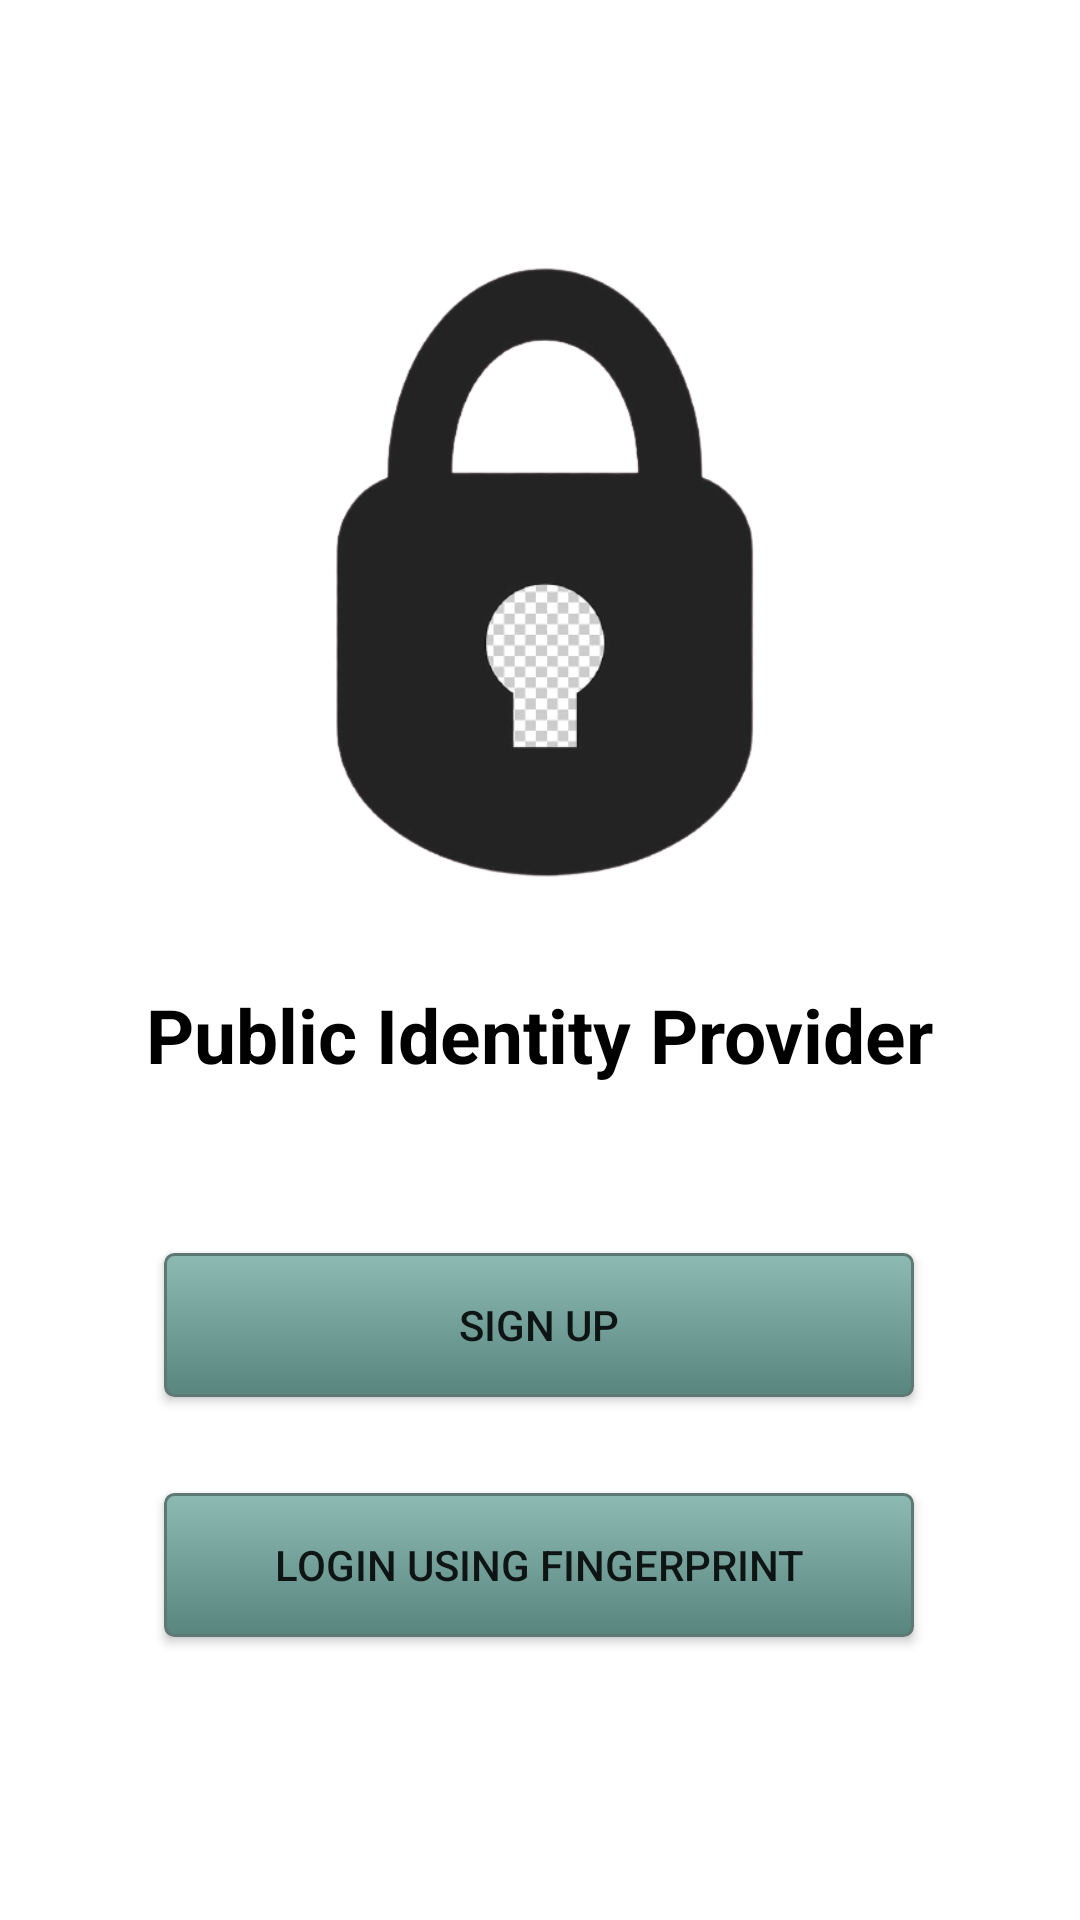

Here is an Android app screen rendered from its layout file. Give the layout XML and the strings, colors and styles it references.
<!-- AndroidManifest.xml: application theme Theme.PublicIdentityProvider -->
<!-- res/layout/activity_main.xml -->
<?xml version="1.0" encoding="utf-8"?>
<androidx.constraintlayout.widget.ConstraintLayout xmlns:android="http://schemas.android.com/apk/res/android"
    xmlns:app="http://schemas.android.com/apk/res-auto"
    xmlns:tools="http://schemas.android.com/tools"
    android:layout_width="match_parent"
    android:layout_height="match_parent"
    tools:context=".MainActivity">

    <ImageView
        android:id="@+id/imageView4"
        android:layout_width="250dp"
        android:layout_height="250dp"
        android:layout_marginTop="70dp"
        android:contentDescription="@string/app_name"
        app:layout_constraintEnd_toEndOf="parent"
        app:layout_constraintHorizontal_bias="0.496"
        app:layout_constraintStart_toStartOf="parent"
        app:layout_constraintTop_toTopOf="parent"
        app:srcCompat="@drawable/logo_idp" />

    <TextView
        android:id="@+id/textTitleApp"
        android:layout_width="wrap_content"
        android:layout_height="wrap_content"
        android:layout_marginTop="8dp"
        android:text="@string/app_name"
        android:textSize="25sp"
        android:textColor="@color/black"
        android:textStyle="bold"
        app:layout_constraintEnd_toEndOf="parent"
        app:layout_constraintStart_toStartOf="parent"
        app:layout_constraintTop_toBottomOf="@+id/imageView4" />

    <Button
        android:id="@+id/buttonSign_up"
        android:layout_width="250dp"
        android:layout_height="wrap_content"
        android:layout_marginTop="56dp"
        android:text="@string/sign_up"
        android:background="@drawable/my_button"
        app:layout_constraintEnd_toEndOf="parent"
        app:layout_constraintHorizontal_bias="0.498"
        app:layout_constraintStart_toStartOf="parent"
        app:layout_constraintTop_toBottomOf="@+id/textTitleApp" />

    <Button
        android:id="@+id/buttonLogin_fingerprint"
        android:layout_width="250dp"
        android:layout_height="wrap_content"
        android:layout_marginTop="32dp"
        android:text="@string/login_fingerprint"
        android:background="@drawable/my_button"
        app:layout_constraintBottom_toBottomOf="parent"
        app:layout_constraintEnd_toEndOf="parent"
        app:layout_constraintHorizontal_bias="0.498"
        app:layout_constraintStart_toStartOf="parent"
        app:layout_constraintTop_toBottomOf="@+id/buttonSign_up"
        app:layout_constraintVertical_bias="0.0" />
</androidx.constraintlayout.widget.ConstraintLayout>
<!-- resources referenced by this layout -->
<resources>
  <color name="black">#FF000000</color>
  <!-- drawable logo_idp: png bitmap (drawable, 42356 bytes) -->
  <!-- drawable my_button (drawable) -->
  <?xml version="1.0" encoding="utf-8"?>
  <selector xmlns:android="http://schemas.android.com/apk/res/android" >
      <item android:state_pressed="true" >
          <shape android:shape="rectangle" >
              <corners android:radius="3dip" />
              <stroke android:width="1dip" android:color="#5e7974" />
              <gradient android:angle="-90" android:startColor="#345953" android:endColor="#689a92" />
          </shape>
      </item>
      <item android:state_focused="true">
          <shape android:shape="rectangle" >
              <corners android:radius="3dip" />
              <stroke android:width="1dip" android:color="#5e7974" />
              <solid android:color="#58857e"/>
          </shape>
      </item>
      <item >
          <shape android:shape="rectangle" >
              <corners android:radius="3dip" />
              <stroke android:width="1dip" android:color="#5e7974" />
              <gradient android:angle="-90" android:startColor="#8dbab3" android:endColor="#58857e" />
          </shape>
      </item>
  </selector>
  <string name="app_name">Public Identity Provider</string>
  <string name="login_fingerprint">LOGIN USING FINGERPRINT</string>
  <string name="sign_up">SIGN UP</string>
  <style name="Theme.PublicIdentityProvider" parent="Theme.MaterialComponents.DayNight.DarkActionBar">
          
          <item name="colorPrimary">@color/purple_500</item>
          <item name="colorPrimaryVariant">@color/purple_700</item>
          <item name="colorOnPrimary">@color/white</item>
          
          <item name="colorSecondary">@color/teal_200</item>
          <item name="colorSecondaryVariant">@color/teal_700</item>
          <item name="colorOnSecondary">@color/black</item>
          
          <item name="android:statusBarColor" tools:targetApi="l">?attr/colorPrimaryVariant</item>
          
      </style>
  <color name="purple_500">#FF6200EE</color>
  <color name="purple_700">#FF3700B3</color>
  <color name="white">#FFFFFFFF</color>
  <color name="teal_200">#FF03DAC5</color>
  <color name="teal_700">#FF018786</color>
</resources>
